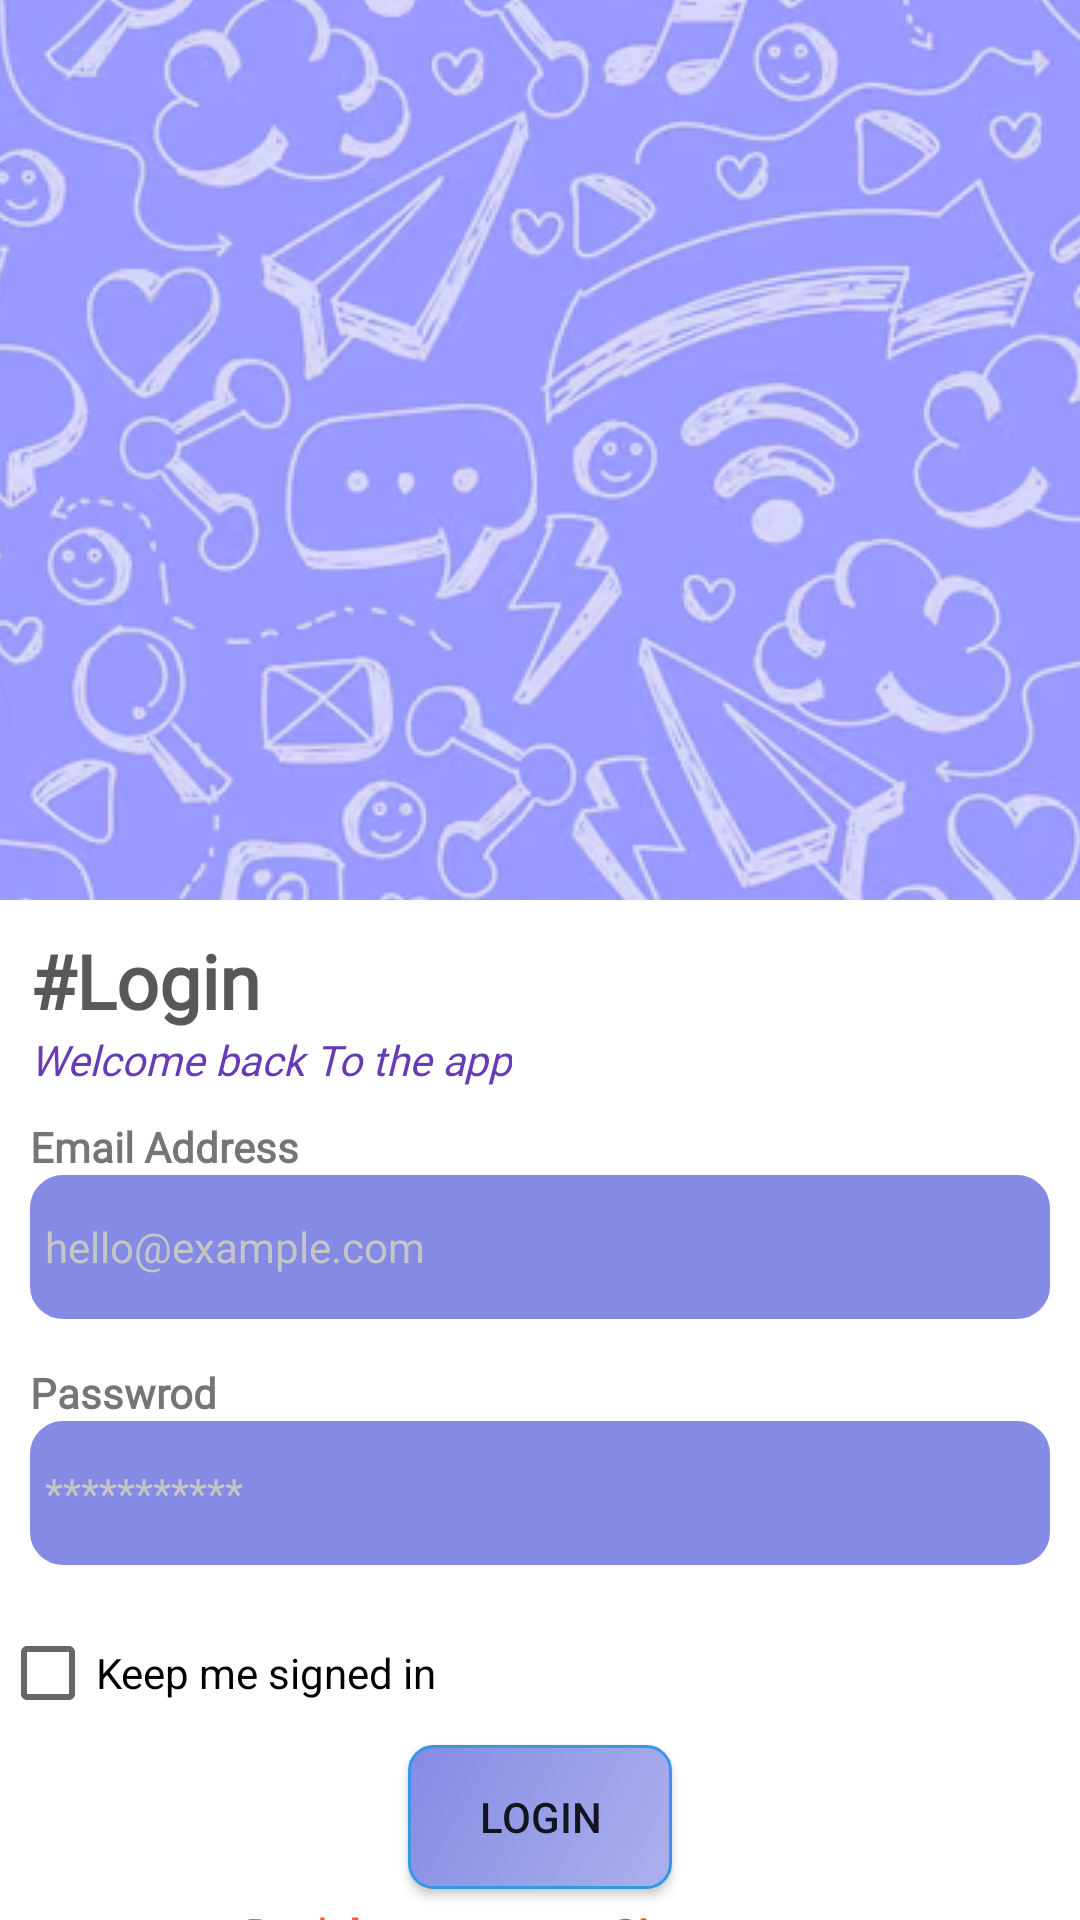

Here is an Android app screen rendered from its layout file. Give the layout XML and the strings, colors and styles it references.
<!-- AndroidManifest.xml: application theme Theme.Nego -->
<!-- res/layout/activity_login.xml -->
<?xml version="1.0" encoding="utf-8"?>
<androidx.constraintlayout.widget.ConstraintLayout xmlns:android="http://schemas.android.com/apk/res/android"
    xmlns:app="http://schemas.android.com/apk/res-auto"
    xmlns:tools="http://schemas.android.com/tools"
    android:layout_width="match_parent"
    android:orientation="vertical"
    android:background="#FFFFFF"
    android:layout_height="match_parent"
    tools:context=".Auth.login">


    <ImageView
        android:id="@+id/imageView"
        android:layout_width="match_parent"
        android:layout_height="300dp"
        android:scaleType="center"
        app:layout_constraintEnd_toEndOf="parent"
        app:layout_constraintStart_toStartOf="parent"
        app:layout_constraintTop_toTopOf="parent"
        app:srcCompat="@drawable/login_image" />

    <LinearLayout
        android:id="@+id/linearLayout"
        android:layout_width="wrap_content"
        android:layout_height="wrap_content"
        android:layout_marginStart="10dp"
        android:layout_marginTop="10dp"
        android:orientation="vertical"
        app:layout_constraintStart_toStartOf="parent"
        app:layout_constraintTop_toBottomOf="@id/imageView">

        <TextView
            android:id="@+id/textView2"
            android:layout_width="match_parent"
            android:layout_height="wrap_content"
            android:fontFamily="@font/poppins_semibold"
            android:text="#Login"
            android:textColor="#585858"
            android:textFontWeight="800"
            android:textSize="25dp" />

        <TextView
            android:id="@+id/textView3"
            android:layout_width="match_parent"
            android:layout_height="wrap_content"
            android:textStyle="italic"
            android:textColor="#673AB7"
            android:fontFamily="@font/poppins"
            android:text="Welcome back To the app"
            android:textFontWeight="500" />

    </LinearLayout>

    <ScrollView
        android:layout_width="match_parent"
        android:layout_height="wrap_content"
        app:layout_constraintTop_toBottomOf="@+id/linearLayout"
        tools:layout_editor_absoluteX="10dp">

        <LinearLayout
            android:layout_width="match_parent"
            android:layout_height="wrap_content"
            android:orientation="vertical">

            <LinearLayout
                android:id="@+id/linearLayout2"
                android:layout_width="match_parent"
                android:layout_height="wrap_content"
                android:layout_marginHorizontal="10dp"
                android:layout_marginTop="10dp"
                android:orientation="vertical">

                <TextView
                    android:id="@+id/textView4"
                    android:layout_width="match_parent"
                    android:layout_height="wrap_content"
                    android:fontFamily="@font/poppins_semibold"
                    android:text="Email Address"
                    android:textFontWeight="800" />

                <EditText
                    android:id="@+id/emailET"
                    android:layout_width="match_parent"
                    android:layout_height="wrap_content"
                    android:layout_marginBottom="15dp"
                    style="@style/CustomTextInputLayout"
                    android:background="@drawable/rounded_edittext_background"
                    android:ems="10"
                    android:textColor="@color/white"
                    android:textColorHint="#C5C5C5"
                    android:backgroundTint="#858BE5"
                    android:fontFamily="@font/poppins"
                    android:hint="hello@example.com"
                    android:inputType="text"
                    android:minHeight="48dp"
                    android:padding="5dp" />

                <TextView
                    android:id="@+id/textView5"
                    android:layout_width="match_parent"
                    android:layout_height="wrap_content"
                    android:fontFamily="@font/poppins_semibold"
                    android:text="Passwrod"
                    android:textFontWeight="800" />

                <EditText
                    android:id="@+id/passwordET"
                    android:backgroundTint="#858BE5"
                    android:textColor="@color/white"
                    android:textColorHint="#C5C5C5"
                    android:layout_width="match_parent"
                    android:layout_height="wrap_content"
                    style="@style/CustomTextInputLayout"
                    android:background="@drawable/rounded_edittext_background"
                    android:ems="10"
                    android:fontFamily="@font/poppins"
                    android:hint="***********"
                    android:inputType="textPassword"
                    android:minHeight="48dp"
                    android:padding="5dp"
                    tools:ignore="SpeakableTextPresentCheck" />
            </LinearLayout>

            <CheckBox
                android:id="@+id/checkBox"
                android:layout_width="wrap_content"
                android:layout_height="wrap_content"
                android:layout_marginTop="12dp"
                android:minHeight="48dp"
                android:text="Keep me signed in" />

            <Button
                android:id="@+id/loginbtn"
                android:layout_width="wrap_content"
                android:layout_height="wrap_content"
                android:layout_gravity="center_horizontal"
                android:background="@drawable/custom_login_btn"
                android:text="Login" />

            <TextView
                android:id="@+id/signupPage"
                android:layout_width="wrap_content"
                android:layout_height="wrap_content"
                android:layout_gravity="center_horizontal"
                android:layout_marginTop="5dp"
                android:textStyle="bold"
                android:text="Don't have account Signup now"
                android:textColor="#FF5722" />
        </LinearLayout>
    </ScrollView>


</androidx.constraintlayout.widget.ConstraintLayout>
<!-- resources referenced by this layout -->
<resources>
  <color name="white">#FFFFFFFF</color>
  <!-- drawable custom_login_btn (drawable) -->
  <shape xmlns:android="http://schemas.android.com/apk/res/android"
      android:shape="rectangle">
      <corners android:radius="8dp" /> 
      <gradient
          android:startColor="#ACB0EC"
          android:endColor="#858BE5"
          android:angle="135" /> 
      <stroke
          android:width="1dp"
          android:color="#3598E6" /> 
      <padding
          android:left="10dp"
          android:top="10dp"
          android:right="10dp"
          android:bottom="10dp" /> 
  </shape>
  <!-- drawable login_image: png bitmap (drawable, 273788 bytes) -->
  <!-- drawable rounded_edittext_background (drawable) -->
  <?xml version="1.0" encoding="utf-8"?>
  <shape xmlns:android="http://schemas.android.com/apk/res/android">
  
  
          <corners android:radius="10dp" />
          <solid android:color="#F3F3F3" />
          <stroke
              android:width="2dp"
              android:color="#A9A9A9" />
  </shape>
  <style name="CustomTextInputLayout" parent="Widget.MaterialComponents.TextInputLayout.OutlinedBox">
          
          <item name="android:textColorHint">#808080</item>
          
          <item name="boxStrokeColor">#C0C0C0</item>
          
          <item name="boxStrokeWidth">2dp</item>
          
          <item name="boxCornerRadiusBottomEnd">8dp</item>
          <item name="boxCornerRadiusBottomStart">8dp</item>
          <item name="boxCornerRadiusTopEnd">8dp</item>
          <item name="boxCornerRadiusTopStart">8dp</item>
          
          <item name="errorTextAppearance">@style/ErrorAppearance</item>
      </style>
  <style name="Theme.Nego" parent="Theme.AppCompat.Light.NoActionBar">
          
          <item name="colorPrimary">@color/purple_500</item>
          <item name="colorPrimaryVariant">@color/Themecolor</item>
          <item name="colorOnPrimary">@color/white</item>
          
          <item name="colorSecondary">@color/teal_200</item>
          <item name="colorSecondaryVariant">@color/teal_700</item>
          <item name="colorOnSecondary">@color/black</item>
          
          <item name="android:statusBarColor">?attr/colorPrimaryVariant</item>
          
      </style>
  <style name="ErrorAppearance" parent="TextAppearance.MaterialComponents.Caption">
          <item name="android:textColor">#FF0000</item>
          <item name="android:textSize">12sp</item>
      </style>
  <color name="purple_500">#FF6200EE</color>
  <color name="Themecolor">#2D7FC0</color>
  <color name="teal_200">#FF03DAC5</color>
  <color name="teal_700">#FF018786</color>
  <color name="black">#FF000000</color>
</resources>
